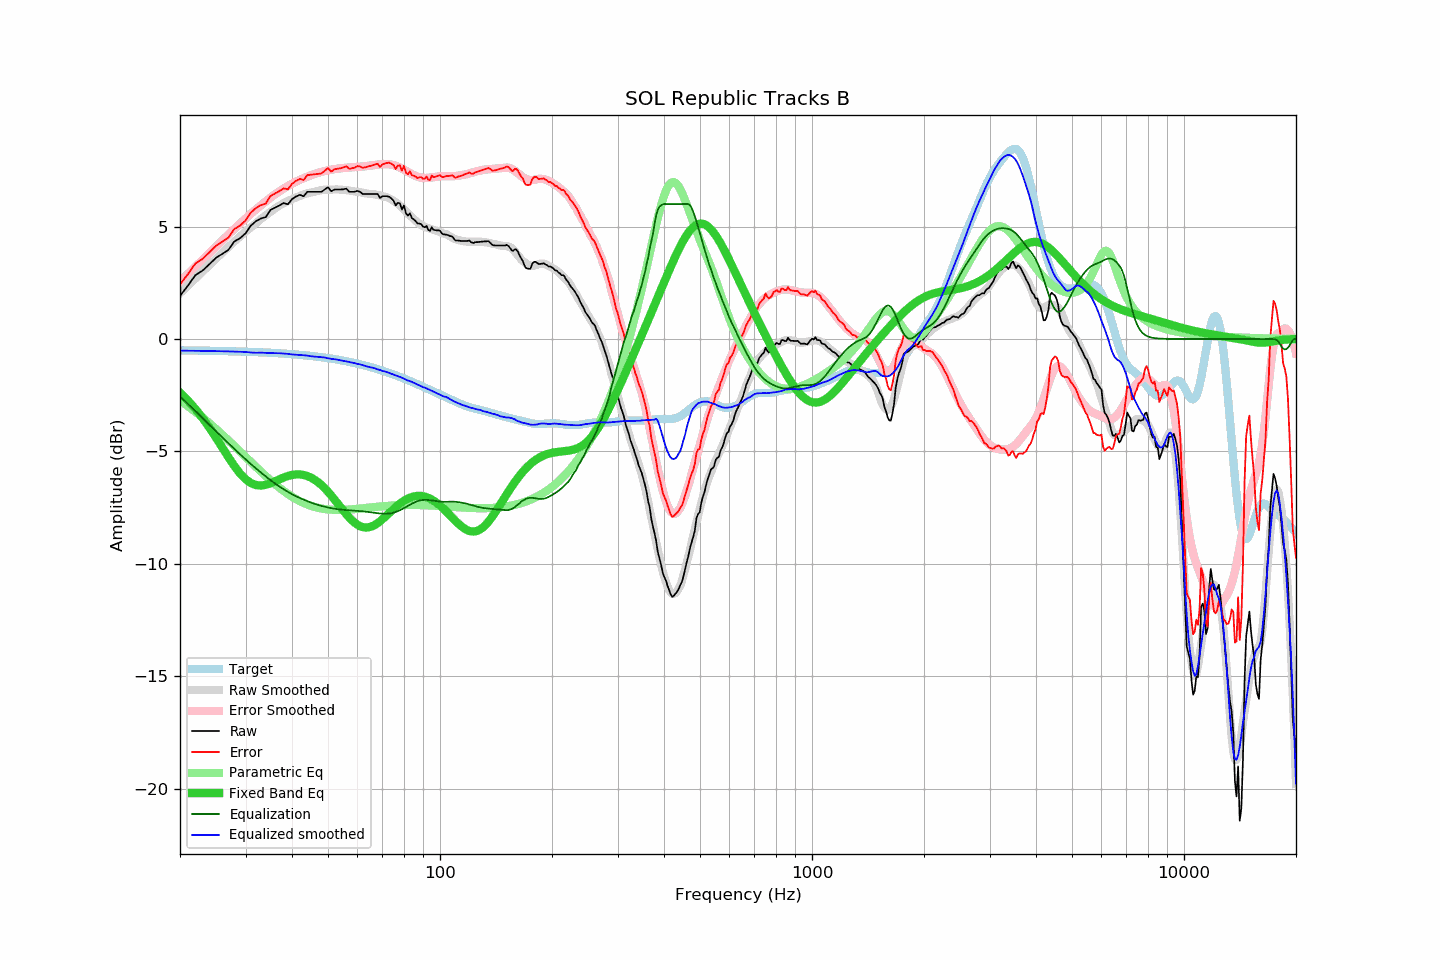

Data behind this chart, as committed beside it:
frequency, raw, error, smoothed, error_smoothed, equalization, parametric_eq, equalized_raw, equalized_smoothed, target
20, 1.92, 2.42, 2.03, 2.55, -2.55, -2.39, -0.63, -0.52, -0.51
21, 2.37, 2.88, 2.36, 2.89, -2.89, -2.74, -0.52, -0.52, -0.51
22, 2.84, 3.35, 2.68, 3.21, -3.21, -3.11, -0.38, -0.53, -0.52
23, 3.04, 3.56, 2.99, 3.52, -3.52, -3.52, -0.49, -0.53, -0.52
24, 3.33, 3.85, 3.29, 3.82, -3.82, -3.95, -0.50, -0.54, -0.53
25, 3.61, 4.14, 3.57, 4.11, -4.11, -4.39, -0.50, -0.54, -0.53
26, 3.79, 4.33, 3.83, 4.38, -4.38, -4.84, -0.60, -0.55, -0.54
27, 3.97, 4.51, 4.09, 4.64, -4.64, -5.27, -0.68, -0.56, -0.55
28, 4.34, 4.89, 4.33, 4.89, -4.89, -5.65, -0.56, -0.56, -0.55
29, 4.48, 5.04, 4.56, 5.13, -5.13, -5.98, -0.65, -0.57, -0.56
30, 4.70, 5.26, 4.77, 5.35, -5.35, -6.24, -0.66, -0.58, -0.57
31, 5.04, 5.61, 4.96, 5.56, -5.56, -6.41, -0.53, -0.60, -0.58
32, 5.24, 5.82, 5.14, 5.76, -5.76, -6.50, -0.52, -0.62, -0.59
33, 5.36, 5.95, 5.33, 5.94, -5.94, -6.52, -0.59, -0.61, -0.60
34, 5.42, 6.02, 5.49, 6.12, -6.12, -6.49, -0.70, -0.62, -0.61
35, 5.74, 6.35, 5.65, 6.28, -6.28, -6.42, -0.54, -0.63, -0.62
36, 5.84, 6.46, 5.80, 6.43, -6.43, -6.34, -0.59, -0.63, -0.63
37, 5.94, 6.58, 5.93, 6.56, -6.56, -6.25, -0.63, -0.64, -0.64
38, 6.05, 6.70, 6.04, 6.69, -6.69, -6.17, -0.64, -0.65, -0.65
39, 5.99, 6.65, 6.14, 6.80, -6.80, -6.10, -0.82, -0.66, -0.67
40, 6.22, 6.89, 6.21, 6.90, -6.90, -6.05, -0.69, -0.69, -0.68
41, 6.34, 7.03, 6.29, 7.00, -7.00, -6.03, -0.66, -0.71, -0.69
42, 6.41, 7.11, 6.36, 7.08, -7.08, -6.03, -0.67, -0.72, -0.71
43, 6.35, 7.07, 6.42, 7.15, -7.15, -6.05, -0.81, -0.73, -0.72
44, 6.55, 7.29, 6.48, 7.22, -7.22, -6.10, -0.67, -0.74, -0.74
45, 6.55, 7.30, 6.51, 7.28, -7.28, -6.17, -0.74, -0.77, -0.76
46, 6.55, 7.32, 6.55, 7.34, -7.34, -6.26, -0.79, -0.79, -0.78
47, 6.55, 7.34, 6.59, 7.39, -7.39, -6.37, -0.84, -0.80, -0.79
48, 6.55, 7.36, 6.62, 7.43, -7.43, -6.50, -0.88, -0.81, -0.81
49, 6.65, 7.48, 6.64, 7.47, -7.47, -6.64, -0.82, -0.83, -0.83
50, 6.75, 7.60, 6.64, 7.50, -7.50, -6.80, -0.75, -0.86, -0.85
51, 6.57, 7.44, 6.64, 7.53, -7.53, -6.96, -0.96, -0.89, -0.88
52, 6.65, 7.54, 6.65, 7.55, -7.55, -7.13, -0.91, -0.90, -0.90
53, 6.65, 7.57, 6.65, 7.57, -7.57, -7.31, -0.93, -0.92, -0.92
54, 6.65, 7.59, 6.64, 7.59, -7.59, -7.48, -0.94, -0.95, -0.94
55, 6.66, 7.63, 6.63, 7.60, -7.60, -7.64, -0.95, -0.97, -0.97
56, 6.69, 7.68, 6.62, 7.61, -7.61, -7.80, -0.93, -1.00, -0.99
57, 6.55, 7.57, 6.60, 7.62, -7.62, -7.94, -1.08, -1.02, -1.02
58, 6.55, 7.59, 6.58, 7.63, -7.63, -8.07, -1.09, -1.06, -1.05
59, 6.55, 7.62, 6.56, 7.64, -7.64, -8.18, -1.09, -1.08, -1.07
60, 6.59, 7.69, 6.54, 7.65, -7.65, -8.27, -1.06, -1.11, -1.10
61, 6.54, 7.67, 6.53, 7.66, -7.66, -8.33, -1.12, -1.13, -1.13
62, 6.45, 7.61, 6.50, 7.67, -7.67, -8.37, -1.22, -1.17, -1.16
63, 6.45, 7.64, 6.48, 7.68, -7.68, -8.39, -1.23, -1.20, -1.19
64, 6.45, 7.67, 6.46, 7.69, -7.69, -8.38, -1.25, -1.24, -1.22
65, 6.45, 7.70, 6.45, 7.71, -7.71, -8.36, -1.26, -1.26, -1.25
66, 6.45, 7.73, 6.44, 7.73, -7.73, -8.32, -1.28, -1.28, -1.28
67, 6.45, 7.76, 6.43, 7.74, -7.74, -8.26, -1.29, -1.31, -1.31
68, 6.45, 7.79, 6.40, 7.75, -7.75, -8.19, -1.31, -1.35, -1.35
69, 6.27, 7.64, 6.38, 7.77, -7.77, -8.11, -1.50, -1.38, -1.38
70, 6.35, 7.76, 6.35, 7.77, -7.77, -8.02, -1.43, -1.43, -1.41
71, 6.35, 7.79, 6.33, 7.78, -7.78, -7.93, -1.43, -1.45, -1.45
72, 6.35, 7.83, 6.30, 7.78, -7.78, -7.84, -1.43, -1.47, -1.48
73, 6.33, 7.84, 6.25, 7.77, -7.77, -7.74, -1.44, -1.52, -1.51
74, 6.25, 7.80, 6.20, 7.75, -7.75, -7.65, -1.51, -1.55, -1.55
75, 6.15, 7.73, 6.14, 7.73, -7.73, -7.56, -1.58, -1.58, -1.58
76, 5.94, 7.56, 6.08, 7.70, -7.70, -7.48, -1.76, -1.62, -1.62
77, 6.06, 7.71, 6.01, 7.66, -7.66, -7.40, -1.61, -1.65, -1.66
78, 6.03, 7.72, 5.93, 7.62, -7.62, -7.33, -1.60, -1.69, -1.69
79, 5.76, 7.48, 5.85, 7.58, -7.58, -7.26, -1.82, -1.73, -1.73
... 553 more rows
